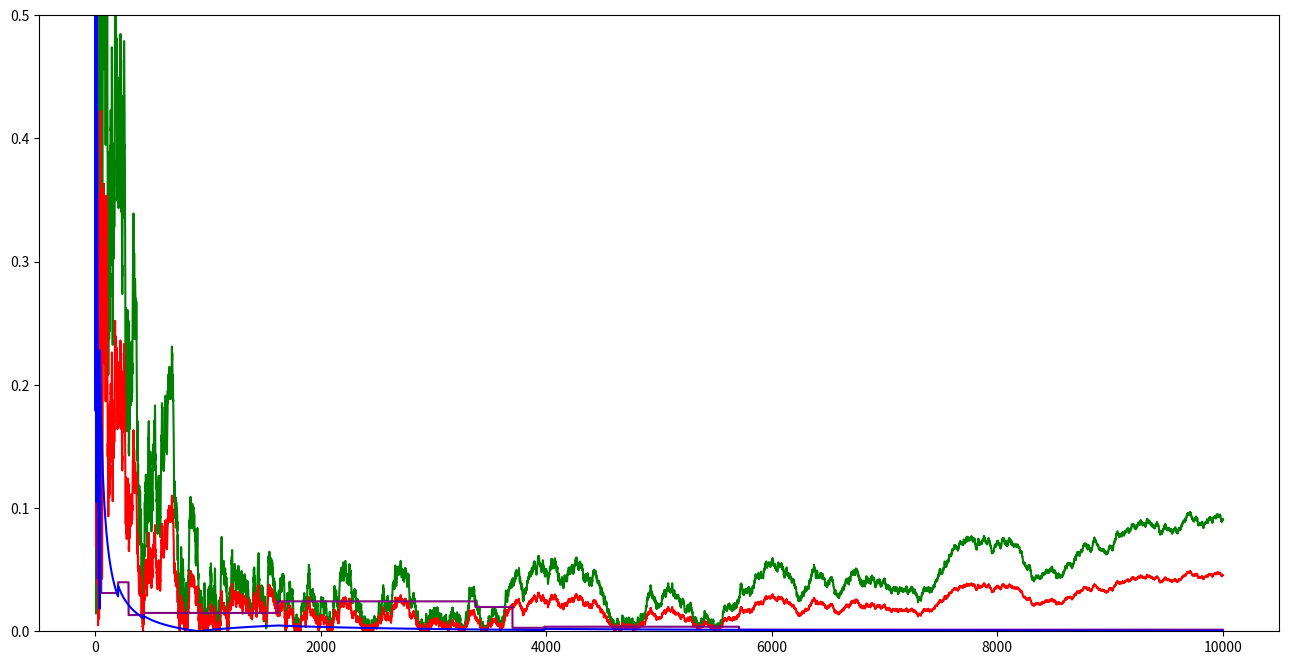

The script that saved this image:
import numpy as np
import matplotlib.pyplot as plt
from scipy.stats import uniform

theta = 10
maxSize = 10000
doubleMean = np.array([])
meanPlusN = np.array([])
firstStat = np.array([])
firstLast = np.array([])
lastStat = np.array([])
sample = uniform.rvs(scale=theta, size=maxSize)
grid = np.array([])

for sampleSize in range(1, maxSize, 1):
    grid = np.append(grid, sampleSize)
    doubleMean = np.append(doubleMean, abs(2 * sample[:sampleSize].mean() - theta))
    meanPlusN = np.append(meanPlusN, abs(sample[:sampleSize].mean() + np.amax(sample[:sampleSize]) / 2 - theta))
    firstStat = np.append(firstStat, abs((sampleSize + 1) * np.amin(sample[:sampleSize]) - theta))
    firstLast = np.append(firstLast, abs(np.amax(sample[:sampleSize]) + np.amin(sample[:sampleSize]) - theta))
    lastStat = np.append(lastStat, abs(((sampleSize + 1) / (sampleSize)) * np.amax(sample[:sampleSize]) - theta))

plt.figure(figsize=(16, 8))
plt.plot(grid, doubleMean, color='green')
#plt.plot(grid, firstStat, color='yellow')
plt.plot(grid, meanPlusN, color='red')
plt.plot(grid, firstLast, color='purple')
plt.plot(grid, lastStat, color='blue')
plt.ylim(0, 0.5)
plt.show() 


